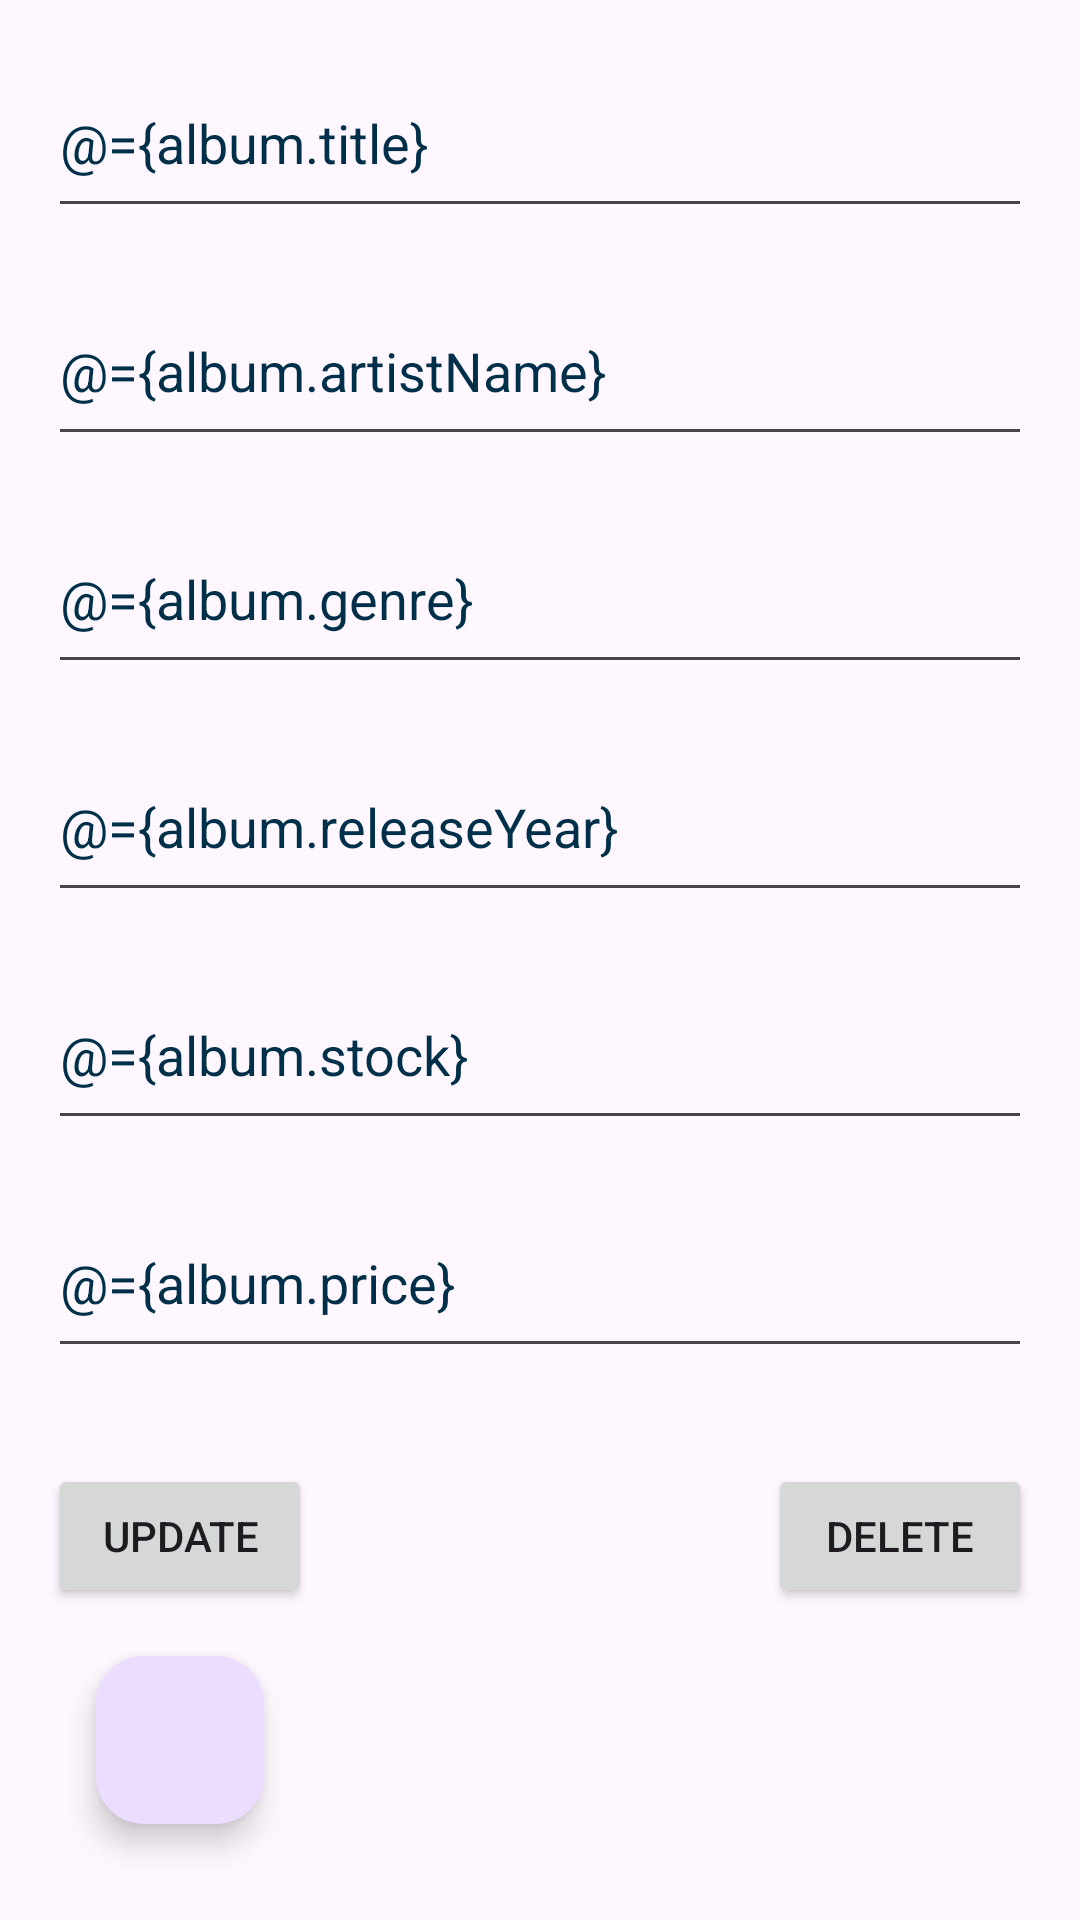

This screen was rendered from an Android layout file. Write that file and the resources it references.
<!-- AndroidManifest.xml: application theme Theme.MVVMHTTPRequestsWithRetrofit -->
<!-- res/layout/activity_update_album.xml -->
<layout xmlns:android="http://schemas.android.com/apk/res/android"
    xmlns:app="http://schemas.android.com/apk/res-auto">

    <data>
        
        <variable
            name="album"
            type="com.northcoders.mvvmhttprequestswithretrofit.model.Album" />
        <variable
            name="clickHandler"
            type="com.northcoders.mvvmhttprequestswithretrofit.ui.updatealbum.UpdateAlbumClickHandler" />
    </data>

    <androidx.constraintlayout.widget.ConstraintLayout
        android:layout_width="match_parent"
        android:layout_height="match_parent"
        android:padding="16dp">

        
        <EditText
            android:id="@+id/editTitle"
            android:layout_width="0dp"
            android:layout_height="wrap_content"
            android:hint="Enter album title"
            android:text="@={album.title}"
            android:textColor="@color/artist_text_color"
            android:textColorHint="@android:color/darker_gray"
            android:minHeight="60dp"
            app:layout_constraintStart_toStartOf="parent"
            app:layout_constraintEnd_toEndOf="parent"
            app:layout_constraintTop_toTopOf="parent" />

        
        <EditText
            android:id="@+id/editArtistName"
            android:layout_width="0dp"
            android:layout_height="wrap_content"
            android:hint="Enter artist name"
            android:text="@={album.artistName}"
            android:textColor="@color/artist_text_color"
            android:textColorHint="@android:color/darker_gray"
            android:minHeight="60dp"
            app:layout_constraintStart_toStartOf="parent"
            app:layout_constraintEnd_toEndOf="parent"
            app:layout_constraintTop_toBottomOf="@id/editTitle"
            android:layout_marginTop="16dp" />

        
        <EditText
            android:id="@+id/editGenre"
            android:layout_width="0dp"
            android:layout_height="wrap_content"
            android:hint="Enter genre"
            android:text="@={album.genre}"
            android:textColor="@color/artist_text_color"
            android:textColorHint="@android:color/darker_gray"
            android:minHeight="60dp"
            app:layout_constraintStart_toStartOf="parent"
            app:layout_constraintEnd_toEndOf="parent"
            app:layout_constraintTop_toBottomOf="@id/editArtistName"
            android:layout_marginTop="16dp" />

        
        <EditText
            android:id="@+id/editReleaseYear"
            android:layout_width="0dp"
            android:layout_height="wrap_content"
            android:hint="Enter release year"
            android:text="@={album.releaseYear}"
            android:inputType="number"
            android:textColor="@color/artist_text_color"
            android:textColorHint="@android:color/darker_gray"
            android:minHeight="60dp"
            app:layout_constraintStart_toStartOf="parent"
            app:layout_constraintEnd_toEndOf="parent"
            app:layout_constraintTop_toBottomOf="@id/editGenre"
            android:layout_marginTop="16dp" />

        
        <EditText
            android:id="@+id/editStock"
            android:layout_width="0dp"
            android:layout_height="wrap_content"
            android:hint="Enter stock quantity"
            android:text="@={album.stock}"
            android:inputType="number"
            android:textColor="@color/artist_text_color"
            android:textColorHint="@android:color/darker_gray"
            android:minHeight="60dp"
            app:layout_constraintStart_toStartOf="parent"
            app:layout_constraintEnd_toEndOf="parent"
            app:layout_constraintTop_toBottomOf="@id/editReleaseYear"
            android:layout_marginTop="16dp" />

        
        <EditText
            android:id="@+id/editPrice"
            android:layout_width="0dp"
            android:layout_height="wrap_content"
            android:hint="Enter price"
            android:text="@={album.price}"
            android:inputType="numberDecimal"
            android:textColor="@color/artist_text_color"
            android:textColorHint="@android:color/darker_gray"
            android:minHeight="60dp"
            app:layout_constraintStart_toStartOf="parent"
            app:layout_constraintEnd_toEndOf="parent"
            app:layout_constraintTop_toBottomOf="@id/editStock"
            android:layout_marginTop="16dp" />

        
        <Button
            android:id="@+id/updateButton"
            android:layout_width="wrap_content"
            android:layout_height="wrap_content"
            android:text="Update"
            android:onClick="@{clickHandler::onUpdateBtnClicked}"
            app:layout_constraintStart_toStartOf="parent"
            app:layout_constraintTop_toBottomOf="@id/editPrice"
            android:layout_marginTop="32dp" />

        
        <Button
            android:id="@+id/deleteButton"
            android:layout_width="wrap_content"
            android:layout_height="wrap_content"
            android:text="Delete"
            android:onClick="@{clickHandler::onDeleteBtnClicked}"
            app:layout_constraintEnd_toEndOf="parent"
            app:layout_constraintTop_toBottomOf="@id/editPrice"
            android:layout_marginTop="32dp" />

        
        <com.google.android.material.floatingactionbutton.FloatingActionButton
            android:id="@+id/fabBack"
            android:layout_width="wrap_content"
            android:layout_height="wrap_content"
            android:layout_margin="16dp"
            android:onClick="@{clickHandler::onBackBtnClicked}"
            android:src="@drawable/ic_pause_button"
            app:layout_constraintBottom_toBottomOf="parent"
            app:layout_constraintStart_toStartOf="parent"
            app:tint="@android:color/white" />
    </androidx.constraintlayout.widget.ConstraintLayout>
</layout>
<!-- resources referenced by this layout -->
<resources>
  <color name="artist_text_color">#003049</color>
  <style name="Theme.MVVMHTTPRequestsWithRetrofit" parent="Base.Theme.MVVMHTTPRequestsWithRetrofit" />
  <style name="Base.Theme.MVVMHTTPRequestsWithRetrofit" parent="Theme.Material3.DayNight.NoActionBar">
          
          
      </style>
</resources>
